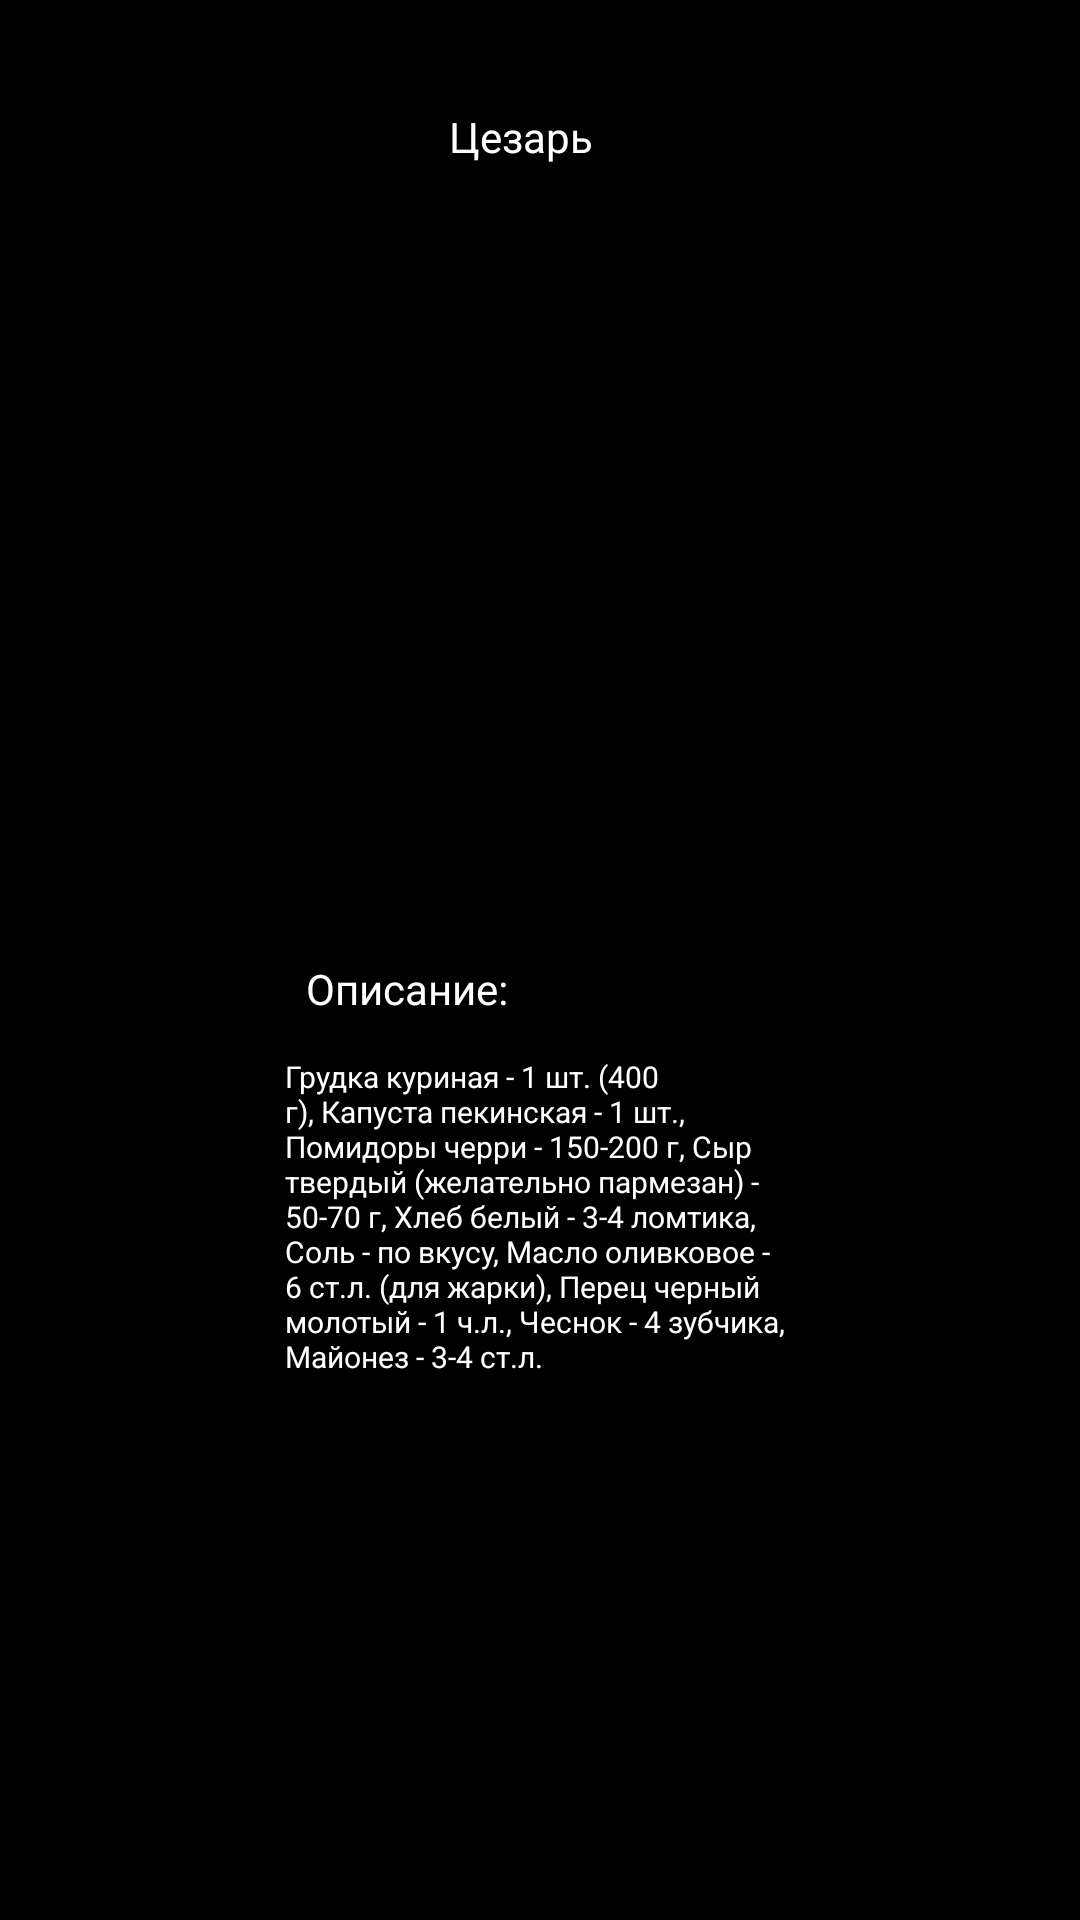

The Android layout XML behind this screen, and the referenced resources:
<!-- AndroidManifest.xml: application theme Theme.Pr14OstashkoPr20101 -->
<!-- res/layout/activity_main4.xml -->
<?xml version="1.0" encoding="utf-8"?>
<androidx.constraintlayout.widget.ConstraintLayout xmlns:android="http://schemas.android.com/apk/res/android"
    xmlns:app="http://schemas.android.com/apk/res-auto"
    xmlns:tools="http://schemas.android.com/tools"
    android:layout_width="match_parent"
    android:layout_height="match_parent"
    android:background="#000000"
    tools:context=".MainActivity4">

    <ScrollView
        android:layout_width="match_parent"
        android:layout_height="match_parent"
        app:layout_constraintBottom_toBottomOf="parent"
        app:layout_constraintEnd_toEndOf="parent"
        app:layout_constraintHorizontal_bias="0.0"
        app:layout_constraintStart_toStartOf="parent"
        app:layout_constraintTop_toTopOf="parent"
        app:layout_constraintVertical_bias="0.0">

        <androidx.constraintlayout.widget.ConstraintLayout
            android:layout_width="match_parent"
            android:layout_height="match_parent">

            <ImageView
                android:id="@+id/imageView7"
                android:layout_width="wrap_content"
                android:layout_height="wrap_content"
                android:layout_marginTop="28dp"
                app:layout_constraintEnd_toEndOf="parent"
                app:layout_constraintHorizontal_bias="0.416"
                app:layout_constraintStart_toStartOf="parent"
                app:layout_constraintTop_toTopOf="parent"
                app:srcCompat="@drawable/image_placeholder2" />

            <TextView
                android:id="@+id/textView7"
                android:layout_width="wrap_content"
                android:layout_height="wrap_content"
                android:layout_marginTop="36dp"
                android:text="Цезарь"
                android:textColor="@color/white"
                app:layout_constraintEnd_toEndOf="parent"
                app:layout_constraintHorizontal_bias="0.0"
                app:layout_constraintStart_toEndOf="@+id/imageView7"
                app:layout_constraintTop_toTopOf="parent" />

            <TextView
                android:id="@+id/textView8"
                android:layout_width="wrap_content"
                android:layout_height="wrap_content"
                android:layout_marginTop="320dp"
                android:text="Описание:"
                android:textColor="@color/white"
                app:layout_constraintEnd_toEndOf="parent"
                app:layout_constraintHorizontal_bias="0.348"
                app:layout_constraintStart_toStartOf="parent"
                app:layout_constraintTop_toTopOf="parent" />

            <TextView
                android:id="@+id/textView1"
                android:layout_width="167dp"
                android:layout_height="150dp"
                android:layout_marginStart="5dp"
                android:layout_marginTop="352dp"
                android:layout_marginEnd="5dp"
                android:text="Грудка куриная - 1 шт. (400 г), Капуста пекинская - 1 шт., Помидоры черри - 150-200 г, Сыр твердый (желательно пармезан) - 50-70 г, Хлеб белый - 3-4 ломтика, Соль - по вкусу, Масло оливковое - 6 ст.л. (для жарки), Перец черный молотый - 1 ч.л., Чеснок - 4 зубчика, Майонез - 3-4 ст.л."
                android:textColor="@color/white"
                android:textSize="10dp"
                app:layout_constraintEnd_toEndOf="parent"
                app:layout_constraintHorizontal_bias="0.491"
                app:layout_constraintStart_toStartOf="parent"
                app:layout_constraintTop_toTopOf="parent" />

            <ImageView
                android:id="@+id/imageView9"
                android:layout_width="318dp"
                android:layout_height="251dp"
                android:layout_marginTop="56dp"
                app:layout_constraintEnd_toEndOf="parent"
                app:layout_constraintStart_toStartOf="parent"
                app:layout_constraintTop_toTopOf="parent"
                app:srcCompat="@drawable/cesar" />
        </androidx.constraintlayout.widget.ConstraintLayout>
    </ScrollView>
</androidx.constraintlayout.widget.ConstraintLayout>
<!-- resources referenced by this layout -->
<resources>
  <color name="white">#FFFFFFFF</color>
  <style name="Theme.Pr14OstashkoPr20101" parent="Theme.MaterialComponents.DayNight.DarkActionBar">
          
          <item name="colorPrimary">@color/purple_500</item>
          <item name="colorPrimaryVariant">@color/purple_700</item>
          <item name="colorOnPrimary">@color/white</item>
          
          <item name="colorSecondary">@color/teal_200</item>
          <item name="colorSecondaryVariant">@color/teal_700</item>
          <item name="colorOnSecondary">@color/black</item>
          
          <item name="android:statusBarColor" tools:targetApi="l">?attr/colorPrimaryVariant</item>
          
      </style>
  <color name="purple_500">#FF6200EE</color>
  <color name="purple_700">#FF7A00</color>
  <color name="teal_200">#FF03DAC5</color>
  <color name="teal_700">#FF018786</color>
  <color name="black">#FF000000</color>
</resources>
